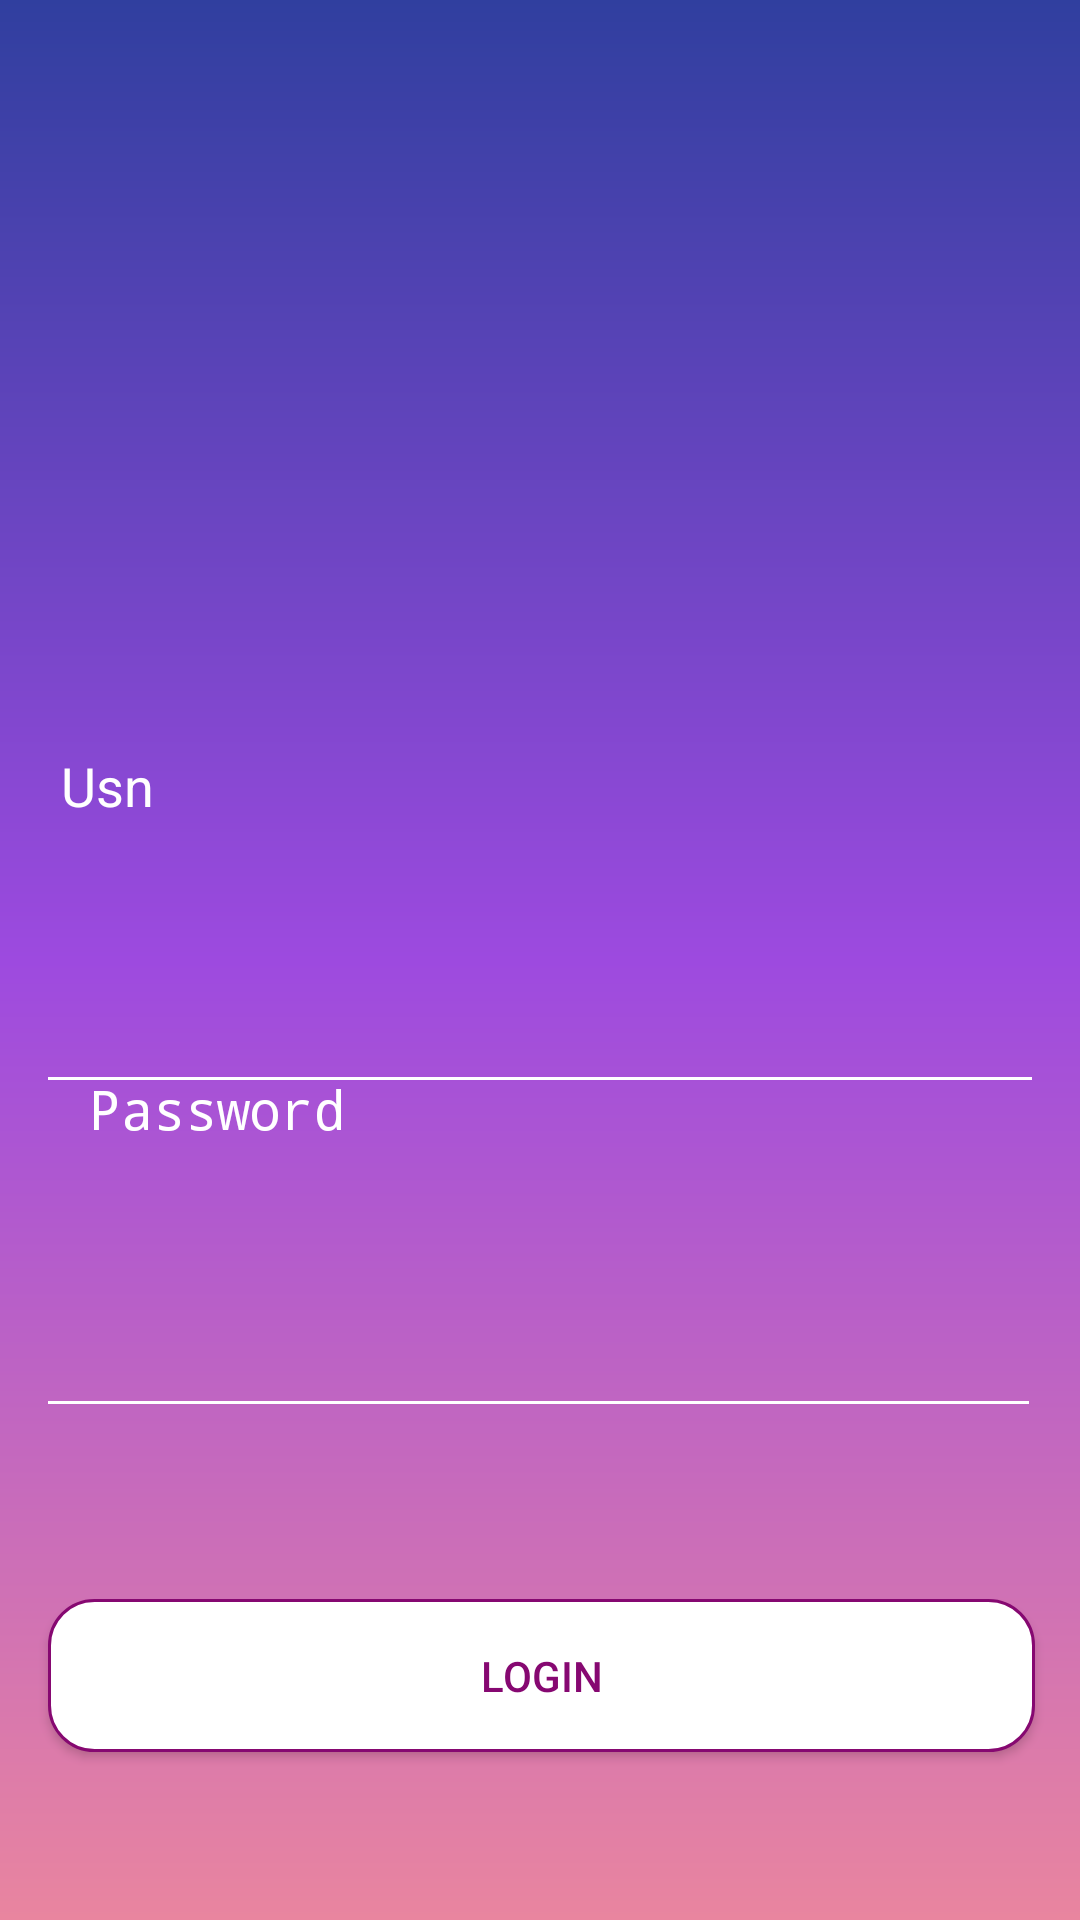

Produce the Android XML layout that renders to this screen, including the resource entries it uses.
<!-- AndroidManifest.xml: activity theme Theme.AppCompat.DayNight.NoActionBar -->
<!-- res/layout/activity_login.xml -->
<?xml version="1.0" encoding="utf-8"?>
<android.support.constraint.ConstraintLayout xmlns:android="http://schemas.android.com/apk/res/android"
    xmlns:app="http://schemas.android.com/apk/res-auto"
    xmlns:tools="http://schemas.android.com/tools"
    android:layout_width="match_parent"
    android:layout_height="match_parent"
    android:background="@drawable/new_login_gradient"
    tools:context=".LoginActivity">
    <ImageView
        android:id="@+id/imageView"
        android:layout_width="173dp"
        android:layout_height="136dp"
        android:layout_marginStart="8dp"
        android:layout_marginTop="40dp"
        android:layout_marginEnd="8dp"
        app:layout_constraintEnd_toEndOf="parent"
        app:layout_constraintHorizontal_bias="0.502"
        app:layout_constraintStart_toStartOf="parent"
        app:layout_constraintTop_toTopOf="parent"
        app:srcCompat="@drawable/logo" />

    <EditText
        android:id="@+id/editText"
        android:layout_width="335dp"
        android:layout_height="76dp"
        android:layout_marginStart="8dp"
        android:layout_marginTop="224dp"

        android:layout_marginEnd="8dp"
        android:background="@android:color/transparent"
        android:drawableLeft="@drawable/username1"

        android:drawablePadding="12dp"
        android:ems="10"
        android:hint=" Usn"
        android:inputType="textEmailAddress"
        android:maxLines="1"
        android:padding="6dp"
        android:textColor="#fff"
        android:textColorHint="#ffffff"

        app:layout_constraintEnd_toEndOf="parent"
        app:layout_constraintHorizontal_bias="0.222"
        app:layout_constraintStart_toStartOf="parent"
        app:layout_constraintTop_toTopOf="parent" />

    <View
        android:id="@+id/view"
        android:layout_width="328dp"
        android:layout_height="1dp"
        android:layout_marginStart="16dp"
        android:layout_marginBottom="280dp"
        android:background="#fff"
        app:layout_constraintBottom_toBottomOf="parent"
        app:layout_constraintStart_toStartOf="parent" />


    <EditText
        android:id="@+id/editText2"
        android:layout_width="335dp"
        android:layout_height="75dp"
        android:layout_marginStart="8dp"
        android:layout_marginTop="332dp"
        android:layout_marginEnd="8dp"
        android:background="@android:color/transparent"
        android:drawableLeft="@drawable/password"
        android:drawablePadding="12dp"
        android:ems="10"
        android:hint=" Password"
        android:inputType="numberPassword"
        android:padding="6dp"
        android:textColor="#fff"
        android:textColorHint="#ffffff"
        app:layout_constraintEnd_toEndOf="parent"
        app:layout_constraintHorizontal_bias="0.555"
        app:layout_constraintStart_toStartOf="parent"
        app:layout_constraintTop_toTopOf="parent" />

    <View
        android:id="@+id/view2"
        android:layout_width="327dp"
        android:layout_height="1dp"
        android:layout_marginStart="16dp"
        android:layout_marginBottom="172dp"

        android:background="#fff"
        app:layout_constraintBottom_toBottomOf="parent"
        app:layout_constraintStart_toStartOf="parent" />

    <Button
        android:id="@+id/button"
        android:layout_width="329dp"
        android:layout_height="51dp"
        android:layout_marginStart="16dp"
        android:layout_marginBottom="56dp"
        android:background="@drawable/button_background"
        android:text="login"
        android:textColor="#860871"

        app:layout_constraintBottom_toBottomOf="parent"
        app:layout_constraintStart_toStartOf="parent" />

    <ProgressBar
        android:id="@+id/progressBar"
        style="?android:attr/progressBarStyle"
        android:layout_width="61dp"
        android:layout_height="62dp"
        android:layout_marginTop="300dp"
        app:layout_constraintEnd_toEndOf="parent"
        app:layout_constraintHorizontal_bias="0.501"
        app:layout_constraintStart_toStartOf="parent"
        app:layout_constraintTop_toTopOf="parent" />


</android.support.constraint.ConstraintLayout>
<!-- resources referenced by this layout -->
<resources>
  <!-- drawable button_background (drawable-v24) -->
  <shape xmlns:android="http://schemas.android.com/apk/res/android"
      android:shape="rectangle"
  
      >
      <corners
          android:topRightRadius="15dp"
          android:topLeftRadius="15dp"
          android:bottomLeftRadius="15dp"
          android:bottomRightRadius="15dp"/>
      <stroke
          android:width="1dp"
          android:color="#860871"
          />
      <solid
          android:color="#ffff"
          />
  
  </shape>
  <!-- drawable logo: png bitmap (drawable-v24, 12935 bytes) -->
  <!-- drawable new_login_gradient (drawable-v24) -->
  <shape xmlns:android="http://schemas.android.com/apk/res/android"
  
      >
      <gradient
          android:endColor="#303f9f"
          android:centerColor="#9d4adf"
          android:startColor="#e9859f"
          android:angle="90"
          />
  
  
  </shape>
</resources>
